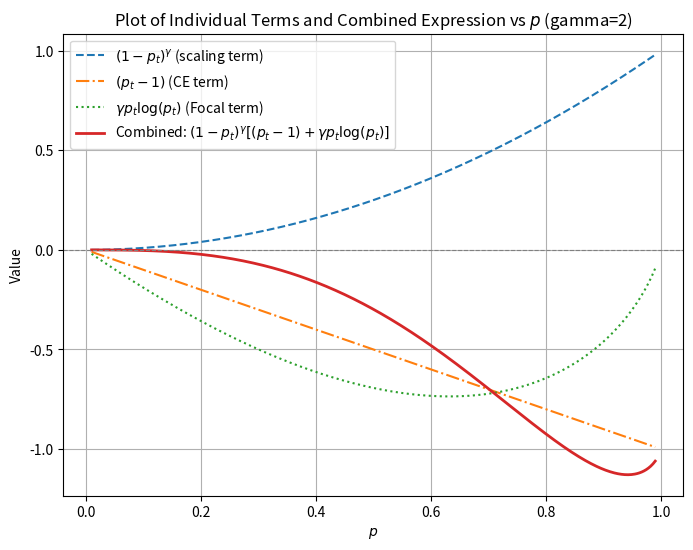

Reproduce this figure in Python.
import numpy as np
import matplotlib.pyplot as plt

# Parameters
gamma = 2
p = np.linspace(0.01, 0.99, 500)  # Avoiding 0 and 1 to prevent log(0)

# Terms
pt = 1 - p
ce_term = pt - 1
focal_term = gamma * pt * np.log(pt)

# Combined expression
expression = (1 - pt)**gamma * (ce_term + focal_term)

# Plot
plt.figure(figsize=(8, 6))

# Plot each term
plt.plot(p, (1 - pt)**gamma, label=r'$(1-p_t)^\gamma$ (scaling term)', linestyle='--')
plt.plot(p, ce_term, label=r'$(p_t - 1)$ (CE term)', linestyle='-.')
plt.plot(p, focal_term, label=r'$\gamma p_t \log(p_t)$ (Focal term)', linestyle=':')
plt.plot(p, expression, label=r'Combined: $(1-p_t)^\gamma \left[(p_t-1) + \gamma p_t \log(p_t)\right]$', linewidth=2)

# Labels and title
plt.xlabel(r'$p$')
plt.ylabel('Value')
plt.title(f'Plot of Individual Terms and Combined Expression vs $p$ (gamma={gamma})')
plt.axhline(0, color='gray', linestyle='--', linewidth=0.8)
plt.legend()
plt.grid()
plt.show()